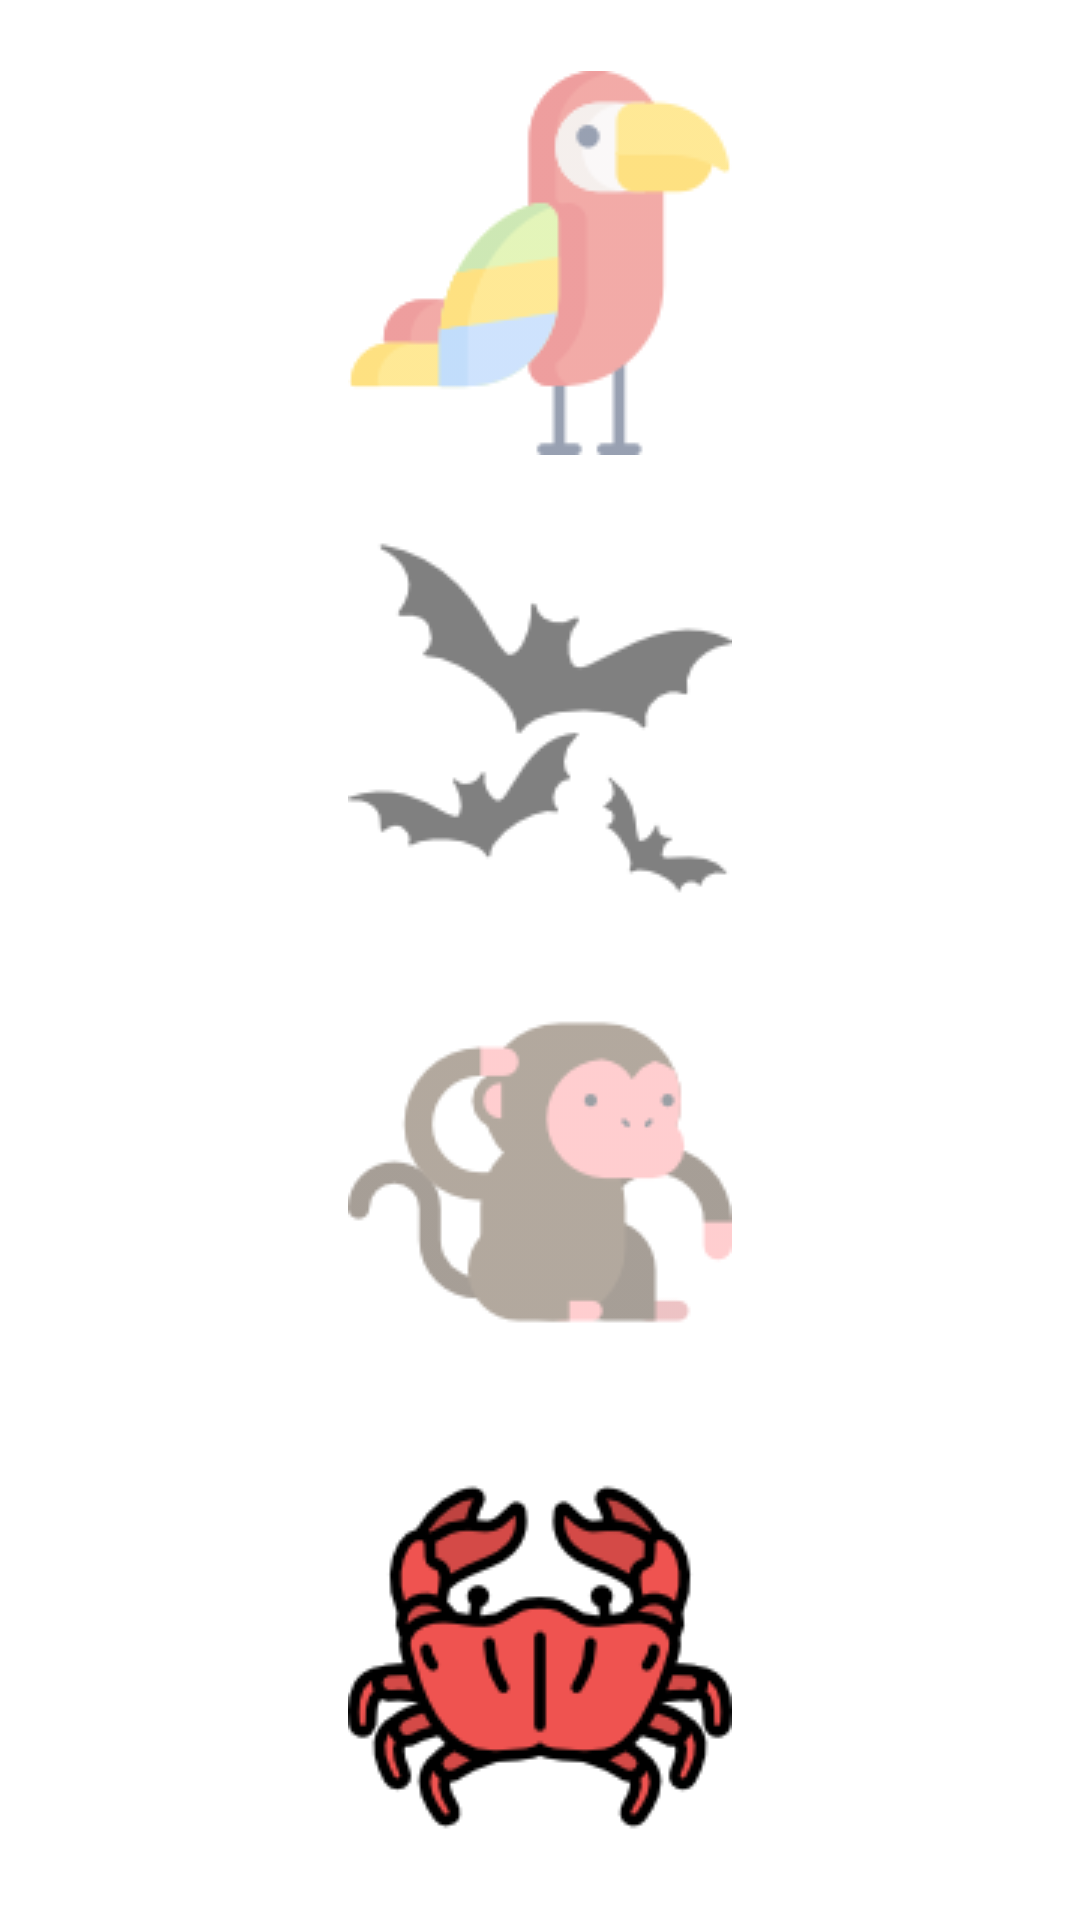

The Android layout XML behind this screen, and the referenced resources:
<!-- AndroidManifest.xml: application theme Theme.Parrot -->
<!-- res/layout/activity_main.xml -->
<?xml version="1.0" encoding="utf-8"?>
<androidx.constraintlayout.widget.ConstraintLayout xmlns:android="http://schemas.android.com/apk/res/android"
    xmlns:app="http://schemas.android.com/apk/res-auto"
    xmlns:tools="http://schemas.android.com/tools"
    android:layout_width="match_parent"
    android:layout_height="match_parent"
    tools:context=".MainActivity">

    <TextView
        android:id="@+id/status_tv"
        android:layout_width="wrap_content"
        android:layout_height="wrap_content"
        android:layout_marginTop="10dp"
        android:text="Hello World!"
        android:visibility="gone"
        app:layout_constraintLeft_toLeftOf="parent"
        app:layout_constraintRight_toRightOf="parent"
        app:layout_constraintTop_toBottomOf="@+id/parrot_iv" />

    <ImageView
        android:id="@+id/parrot_iv"
        android:layout_width="128dp"
        android:layout_height="128dp"
        android:alpha="0.5"
        android:src="@drawable/ic_parrot1"
        app:layout_constraintBottom_toTopOf="@id/bat_iv"
        app:layout_constraintLeft_toLeftOf="parent"
        app:layout_constraintRight_toRightOf="parent"
        app:layout_constraintTop_toTopOf="parent" />

    <ImageView
        android:id="@+id/bat_iv"
        android:layout_width="128dp"
        android:layout_height="128dp"
        android:alpha="0.5"
        android:src="@drawable/ic_bat"
        app:layout_constraintBottom_toTopOf="@+id/silence_iv"
        app:layout_constraintLeft_toLeftOf="parent"
        app:layout_constraintRight_toRightOf="parent"
        app:layout_constraintTop_toBottomOf="@+id/parrot_iv" />

    <ImageView
        android:id="@+id/silence_iv"
        android:layout_width="128dp"
        android:layout_height="128dp"
        android:alpha="0.5"
        android:src="@drawable/ic_monkey"
        app:layout_constraintBottom_toTopOf="@+id/flounder_iv"
        app:layout_constraintLeft_toLeftOf="parent"
        app:layout_constraintRight_toRightOf="parent"
        app:layout_constraintTop_toBottomOf="@+id/bat_iv" />

    <ImageView
        android:id="@+id/flounder_iv"
        android:layout_width="128dp"
        android:layout_height="128dp"
        android:layout_marginTop="10dp"
        android:src="@drawable/ic_crab"
        app:layout_constraintBottom_toBottomOf="parent"
        app:layout_constraintLeft_toLeftOf="parent"
        app:layout_constraintRight_toRightOf="parent"
        app:layout_constraintTop_toBottomOf="@+id/silence_iv" />
</androidx.constraintlayout.widget.ConstraintLayout>
<!-- resources referenced by this layout -->
<resources>
  <!-- drawable ic_bat: png bitmap (drawable, 2761 bytes) -->
  <!-- drawable ic_crab: png bitmap (drawable, 10767 bytes) -->
  <!-- drawable ic_monkey: png bitmap (drawable, 4389 bytes) -->
  <!-- drawable ic_parrot1: png bitmap (drawable, 5357 bytes) -->
  <style name="Theme.Parrot" parent="Theme.MaterialComponents.DayNight.NoActionBar">
          
          <item name="colorPrimary">@color/colorPrimary</item>
          <item name="colorPrimaryVariant">@color/colorPrimaryDark</item>
          <item name="colorOnPrimary">@color/white</item>
          
          <item name="colorSecondary">@color/teal_200</item>
          <item name="colorSecondaryVariant">@color/teal_700</item>
          <item name="colorOnSecondary">@color/black</item>
          
          <item name="android:statusBarColor" tools:targetApi="l">?attr/colorPrimaryVariant</item>
          
      </style>
  <color name="colorPrimary">#E14C32</color>
  <color name="colorPrimaryDark">#CC2D2D</color>
  <color name="white">#FFFFFFFF</color>
  <color name="teal_200">#FF03DAC5</color>
  <color name="teal_700">#FF018786</color>
  <color name="black">#FF000000</color>
</resources>
